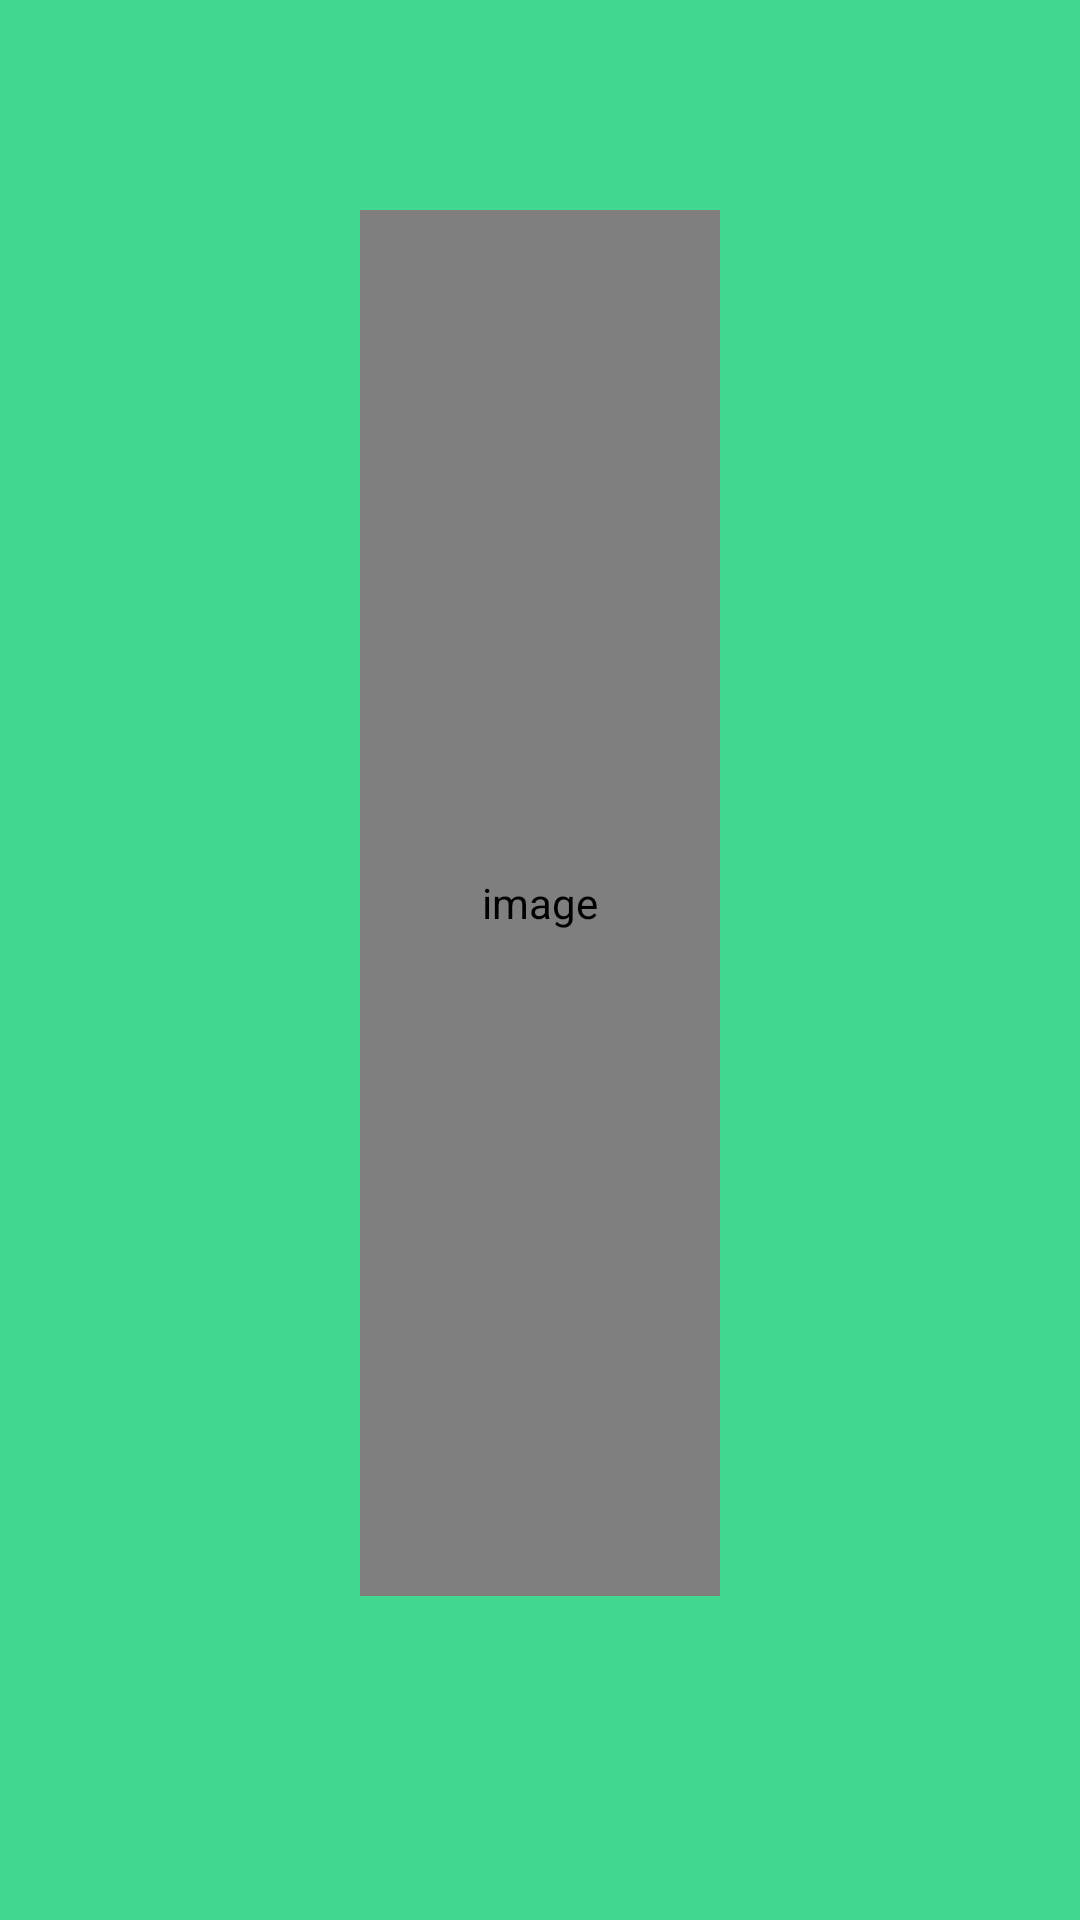

Produce the Android XML layout that renders to this screen, including the resource entries it uses.
<!-- AndroidManifest.xml: activity theme AppTheme.NoActionBar -->
<!-- res/layout/activity_splash.xml -->
<?xml version="1.0" encoding="utf-8"?>
<LinearLayout xmlns:android="http://schemas.android.com/apk/res/android"
    xmlns:app="http://schemas.android.com/apk/res-auto"
    xmlns:tools="http://schemas.android.com/tools"
    android:layout_width="match_parent"
    android:layout_height="match_parent"
    android:layout_gravity="center"
    android:background="@color/colorSplash"
    android:gravity="center"
    android:orientation="vertical">

    <LinearLayout
        android:layout_width="wrap_content"
        android:layout_height="500dp"
        android:layout_gravity="center"
        android:orientation="vertical"
        tools:ignore="UselessParent">

        <com.airbnb.lottie.LottieAnimationView
            android:layout_width="120dp"
            android:layout_height="120dp"
            android:layout_gravity="center"
            android:layout_weight="6"
            android:contentDescription="@string/image"
            app:lottie_autoPlay="true"
            app:lottie_rawRes="@raw/splash_icon" />

        <ImageView
            android:layout_width="wrap_content"
            android:layout_height="32dp"
            android:layout_gravity="center"
            android:layout_weight="0.1"
            android:contentDescription="@string/image"
            android:src="@drawable/textlogo_white" />

    </LinearLayout>

</LinearLayout>
<!-- resources referenced by this layout -->
<resources>
  <color name="colorSplash">#42D88F</color>
  <string name="image">image</string>
  <style name="AppTheme.NoActionBar">
          <item name="windowActionBar">false</item>
          <item name="windowNoTitle">true</item>
      </style>
</resources>
